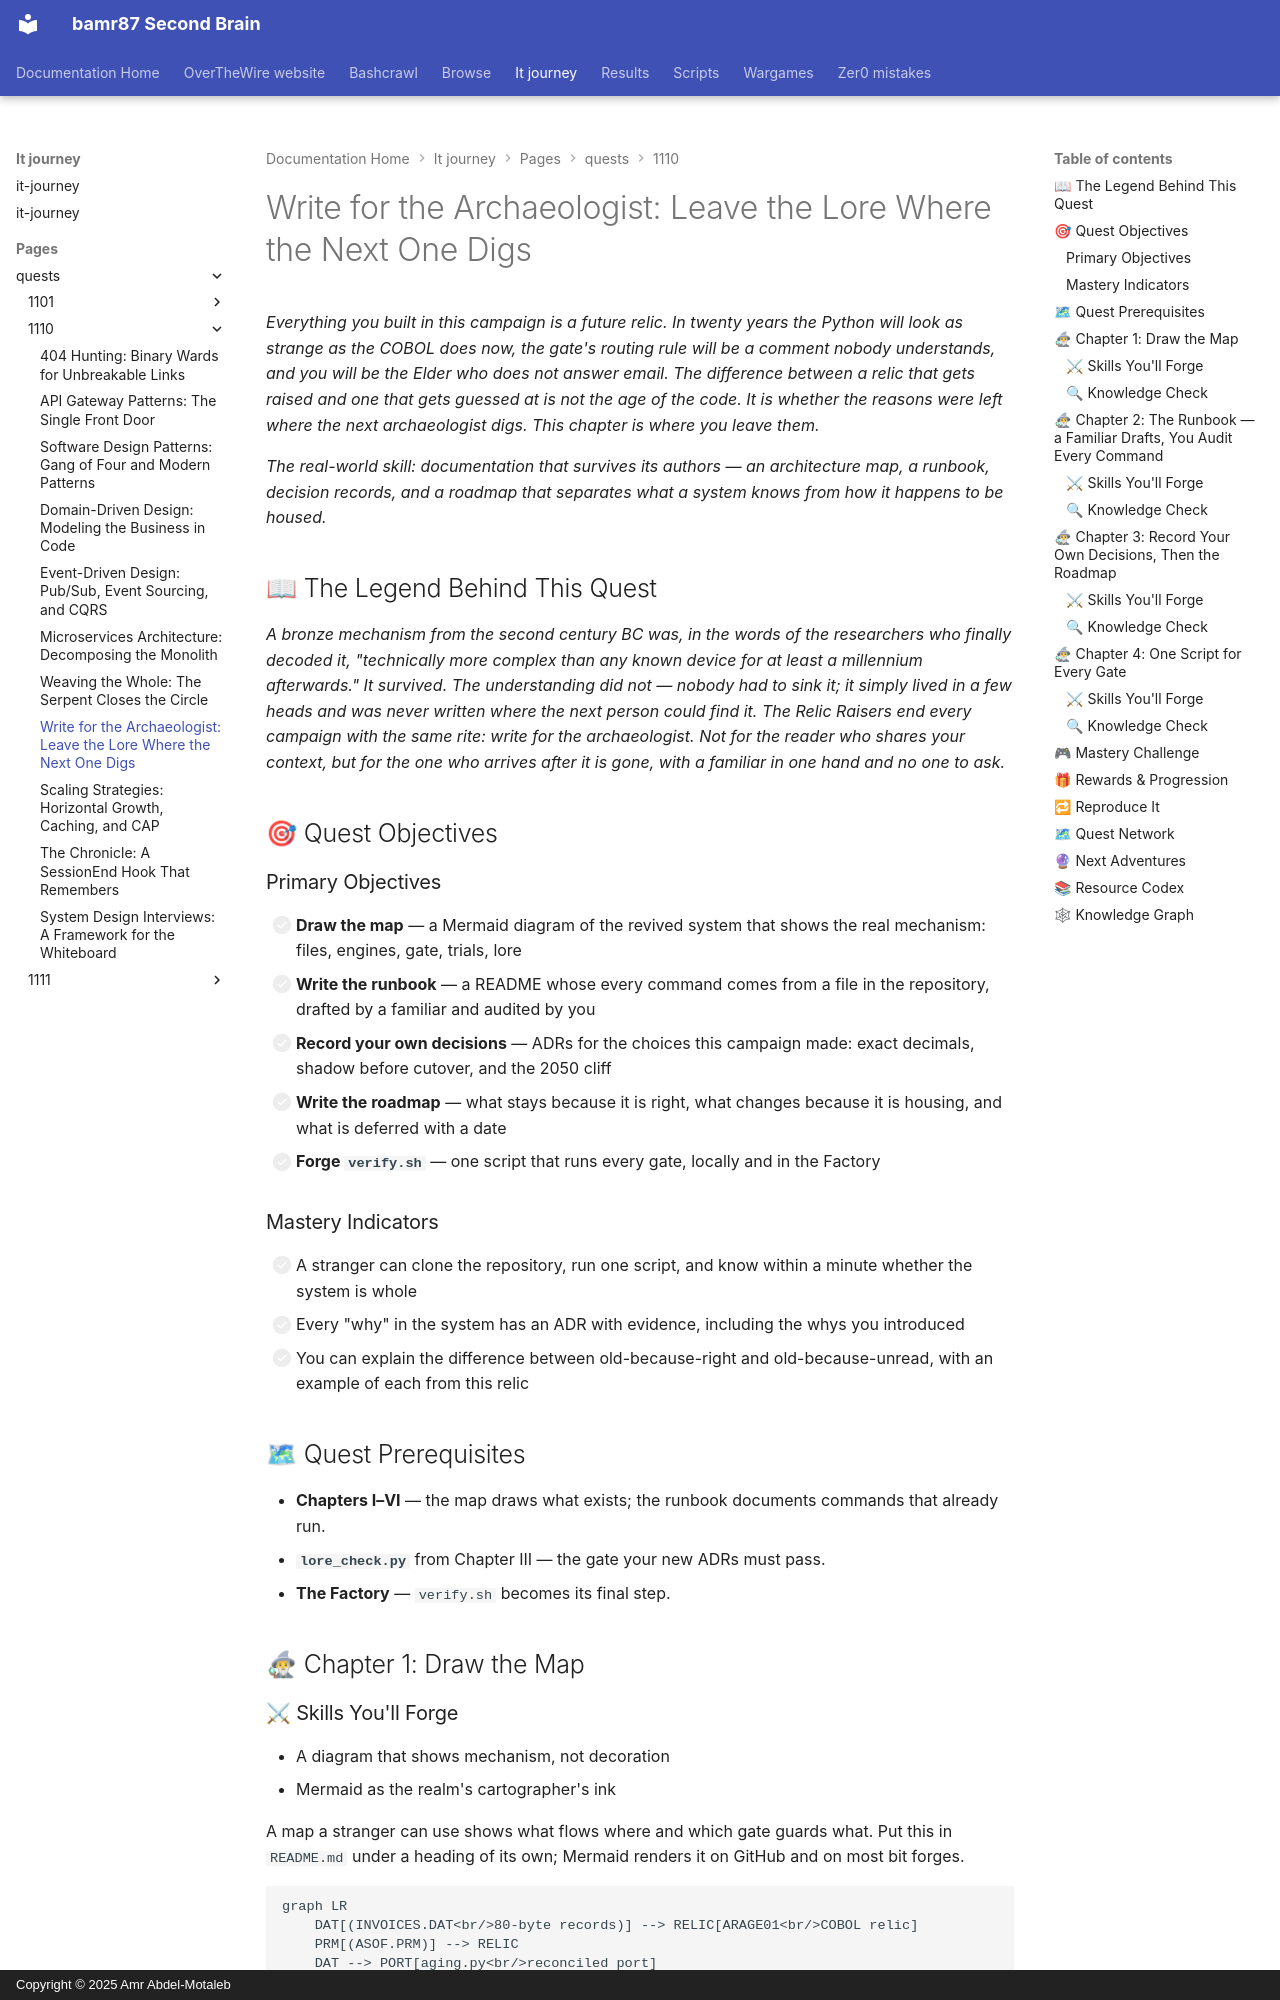

repository: bamr87/README · page: it-journey/pages/_quests/1110/relic-raisers-07-write-for-the-archaeologist/index.html · generator: mkdocs · copyright: Copyright © 2025 Amr Abdel-Motaleb

---
author: IT-Journey Team
categories:
- Quests
- Legacy Systems
- Architecture
comments: true
date: '2026-09-14T00:00:00.000Z'
description: 'Close the campaign by making the revived system legible to whoever comes
  next: a map, a runbook, decision records for every choice you made, a roadmap that
  says what stays and what changes, and one script that runs every gate.'
difficulty: ⚔ Epic
draft: false
environment:
  os:
  - linux
  - macos
  - windows
  - cloud
  shell:
  - bash
  - zsh
  - powershell
estimated_time: 4-6 hours
excerpt: The capstone — a map, a runbook, ADRs for your own decisions, a keep-the-idea
  roadmap, and verify.sh, so the system you revived never becomes an unreadable relic.
fmContentType: quest
keywords:
  primary:
  - '1110'
  - runbook
  - legacy-modernization
  secondary:
  - architecture-decision-records
  - mermaid-diagrams
  - modernization-roadmap
  - ai-assisted-development
  - gamified-learning
lastmod: '2026-09-14T00:00:00.000Z'
layout: quest
learning_style: project-based
level: '1110'
mermaid: true
permalink: /quests/1110/relic-raisers-07-write-for-the-archaeologist/
prerequisites:
  knowledge_requirements:
  - Chapters I–VI complete — relic, trials, reconciled port, shadow-mode gate, and
    the Lore all exist
  - Comfortable writing Markdown and reading a Mermaid diagram
  system_requirements:
  - The relic-raisers repository with the Factory green
  - Python 3.10+, Git, and an AI familiar
primary_technology: documentation
quest_arc: Write for the Archaeologist
quest_dependencies:
  recommended_quests:
  - /quests/0111/relic-raisers-06-the-strangler-fig/
  required_quests: []
  unlocks_quests: []
quest_line: The Relic Raisers
quest_series: The Relic Raisers
quest_type: main_quest
rewards:
  badges:
  - 🗺 Cartographer of the Lore — left the map, the runbook, and the roadmap where
    the next raiser digs
  - 👑 The Relic Raiser — completed the full archaeology-to-revival campaign
  progression_points: 150
  skills_unlocked:
  - 🗺 Architecture maps that show the real mechanism
  - 📖 Runbooks whose every command is executable
  - 🧭 Modernization roadmaps that keep the idea and replace the housing
  unlocks_features:
  - A portfolio repository: a legacy system revived, proven, gated, and documented
skill_focus: devops
source_file: pages/_quests/1110/relic-raisers-07-write-for-the-archaeologist.md
source_repo: bamr87/it-journey
source_url: https://github.com/bamr87/it-journey/blob/main/pages/_quests/1110/relic-raisers-07-write-for-the-archaeologist.md
tags:
- '1110'
- documentation
- main_quest
- legacy-systems
- runbook
- decision-records
- architecture
- project-based
- gamified-learning
title: 'Write for the Archaeologist: Leave the Lore Where the Next One Digs'
validation_criteria:
  completion_requirements:
  - README.md runbook with run, verify, and roll-back sections, every command taken
    from a file in the repository
  - A Mermaid map of relic, port, gate, trials, and lore
  - ADR-0003 through ADR-0005 passing lore_check.py
  - verify.sh passes every gate and runs in the Factory
  knowledge_checks:
  - Explains why the system revived in this campaign will be a relic too, and what
    makes it a readable one
  skill_demonstrations:
  - Can state what stays and what changes in the modernization, with a reason for
    each
  - Can explain the 2050 cliff and the decision recorded for it
---
*Everything you built in this campaign is a future relic. In twenty years the Python will look as strange as the COBOL does now, the gate's routing rule will be a comment nobody understands, and you will be the Elder who does not answer email. The difference between a relic that gets raised and one that gets guessed at is not the age of the code. It is whether the reasons were left where the next archaeologist digs. This chapter is where you leave them.*

*The real-world skill: documentation that survives its authors — an architecture map, a runbook, decision records, and a roadmap that separates what a system knows from how it happens to be housed.*
